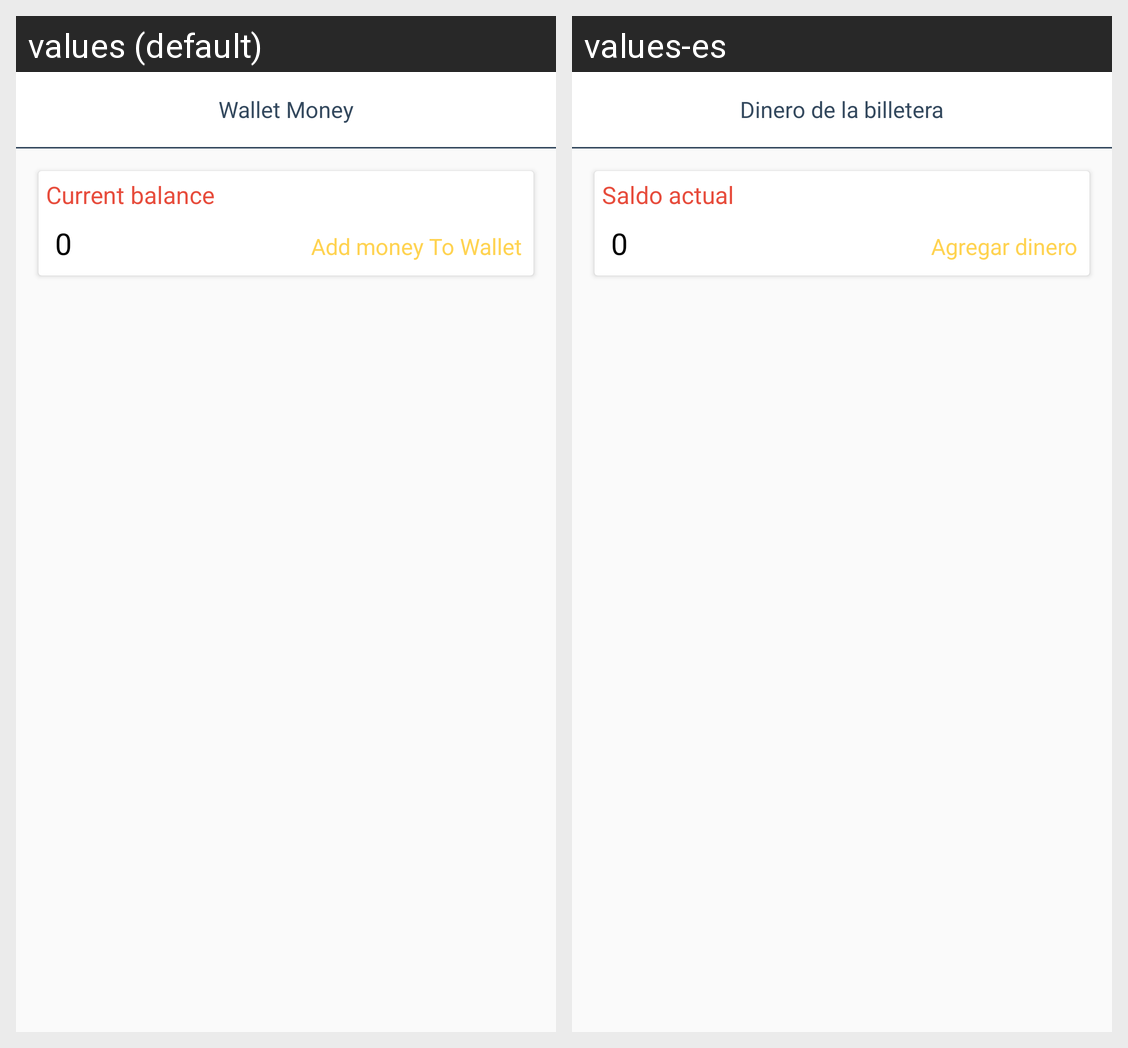

The same Android screen rendered under two of its app's locales, left to right. List the strings drawn on it with the default value and each locale's translation.
Android screen res/layout/activity_view_wallet_money.xml rendered under 2 locales, left to right: values (default), values-es. Device: Nexus 5 (rendered at 1080×1920; each locale shown at half size, 540×960, under a caption strip naming it); theme AppTheme.
Strings drawn on this screen, with the default value and each locale's value (text and hints the layout hard-codes, and strings that could not be matched under every locale, appear in the picture but are not listed):

VIEW_WALLET_MONEY_ACTIVITY__wallet_money
  values: Wallet Money
  values-es: Dinero de la billetera

VIEW_WALLET_MONEY_ACTIVITY__current_balance
  values: Current balance
  values-es: Saldo actual

VIEW_WALLET_MONEY_ACTIVITY__add_money_to_wallet
  values: Add money To Wallet
  values-es: Agregar dinero
